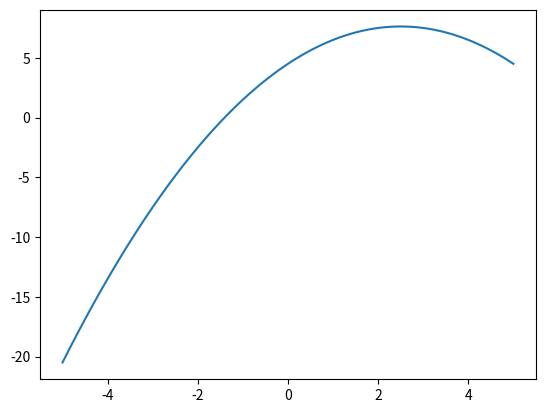

Source code (Python): (Note: this script raises an exception after producing the figure.)
#Programa que calcule la raíz de una función que introduzca el usuario
# [redacted]
#Fecha: 22/05/2022

#Importamos las librerías necesarias
import math
from re import X
import numpy as np
import matplotlib.pyplot as plt

#Definimos la función que vamos a utilizar

f = lambda x: -0.5*x**2 + 2.5*x + 4.5

#Importamos la gráfica de la función

plt.plot(np.linspace(-5,5,100),f(np.linspace(-5,5,100)))
plt.show()

#Introducimos los valores iniciales y la tolerancia

print("Una vez vista la gráfica, introduzca los valores iniciales.")
a = float(input("Introduce el valor inicial del límite inferior: "))
b = float(input("Introduce el valor inicial del límite superior: "))
tol = 0.01

#Ciclo que realiza el cálculo de la raíz

#Calculamos el error

error = abs(b-a)

while error > tol:
    
    #Calculamos el punto medio

    x = lambda a,b: (a+b)/2

    if f(a)*f(x) < 0:
        b = x
    else:
        a = x





